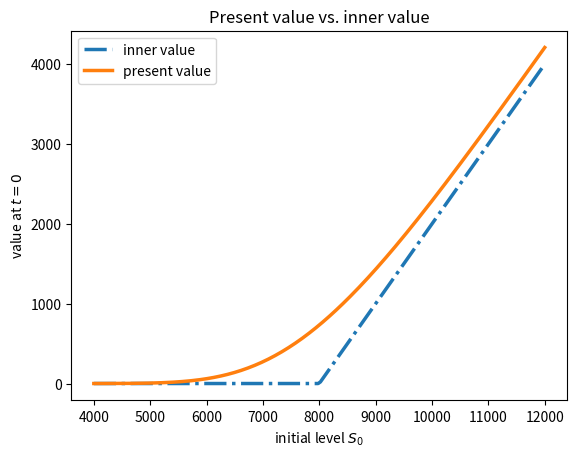

The script that saved this image:
#
# European Call Option Present Value vs Inner Value Plot
# dawp_pI_bsm_vs_inner_plot.py
#
# (c) Dr. Yves J. Hilpisch
# Derivatives Analytics with Python
#

import math  # math functions for the BSM formula
from pathlib import Path  # path handling for optional figure export

import numpy as np  # numerical arrays
import matplotlib.pyplot as plt  # plotting

FIG_SAVE = False  # set to True to export the figure as a PDF
FIG_DIR = Path("../figures")  # figure output directory
FIG_DPI = 300  # target resolution for exported figures


def maybe_save(fig, filename):
    # Optionally saves a Matplotlib figure as a PDF file.
    if not FIG_SAVE:
        return
    FIG_DIR.mkdir(parents=True, exist_ok=True)
    path = FIG_DIR / f"{filename}.pdf"
    fig.savefig(path, format="pdf", dpi=FIG_DPI)
    print(f"saved: {path}")


def norm_cdf(x):
    # Standard normal cumulative distribution function via the error function.
    return 0.5 * (1.0 + math.erf(x / math.sqrt(2.0)))


def bsm_call_value(S0, K, T, r, sigma):
    # Black--Scholes--Merton call option value for non-dividend paying underlyings.
    if T <= 0.0:
        return max(S0 - K, 0.0)
    if sigma <= 0.0:
        return math.exp(-r * T) * max(S0 - K, 0.0)

    d1 = (math.log(S0 / K) + (r + 0.5 * sigma**2) * T) / (sigma * math.sqrt(T))
    d2 = d1 - sigma * math.sqrt(T)

    return S0 * norm_cdf(d1) - K * math.exp(-r * T) * norm_cdf(d2)


def main():
    # Compares the inner value curve to a benchmark present value curve.
    K = 8000.0  # strike level
    T = 1.0  # time to maturity in years
    r = 0.025  # constant short rate
    sigma = 0.20  # annual volatility

    S0 = np.linspace(4000.0, 12000.0, 200)  # initial levels for plotting
    inner = np.maximum(S0 - K, 0.0)  # inner value proxy on the grid
    C0 = np.array([bsm_call_value(x, K, T, r, sigma) for x in S0])
      # BSM present values on the grid

    fig, ax = plt.subplots()  # create a single plot
    ax.plot(S0, inner, ls="-.", lw=2.5, label="inner value")  # inner value
    ax.plot(S0, C0, lw=2.5, label="present value")  # BSM value
    ax.set_xlabel(r"initial level $S_0$")  # x-axis label
    ax.set_ylabel(r"value at $t=0$")  # y-axis label
    ax.legend(loc=0)  # place the legend
    ax.set_title("Present value vs. inner value")  # plot title

    maybe_save(fig, "dawp_pI_fig02_bsm_vs_inner")  # optional PDF export
    plt.show()  # display the plot


if __name__ == "__main__":
    main()  # run the main function
